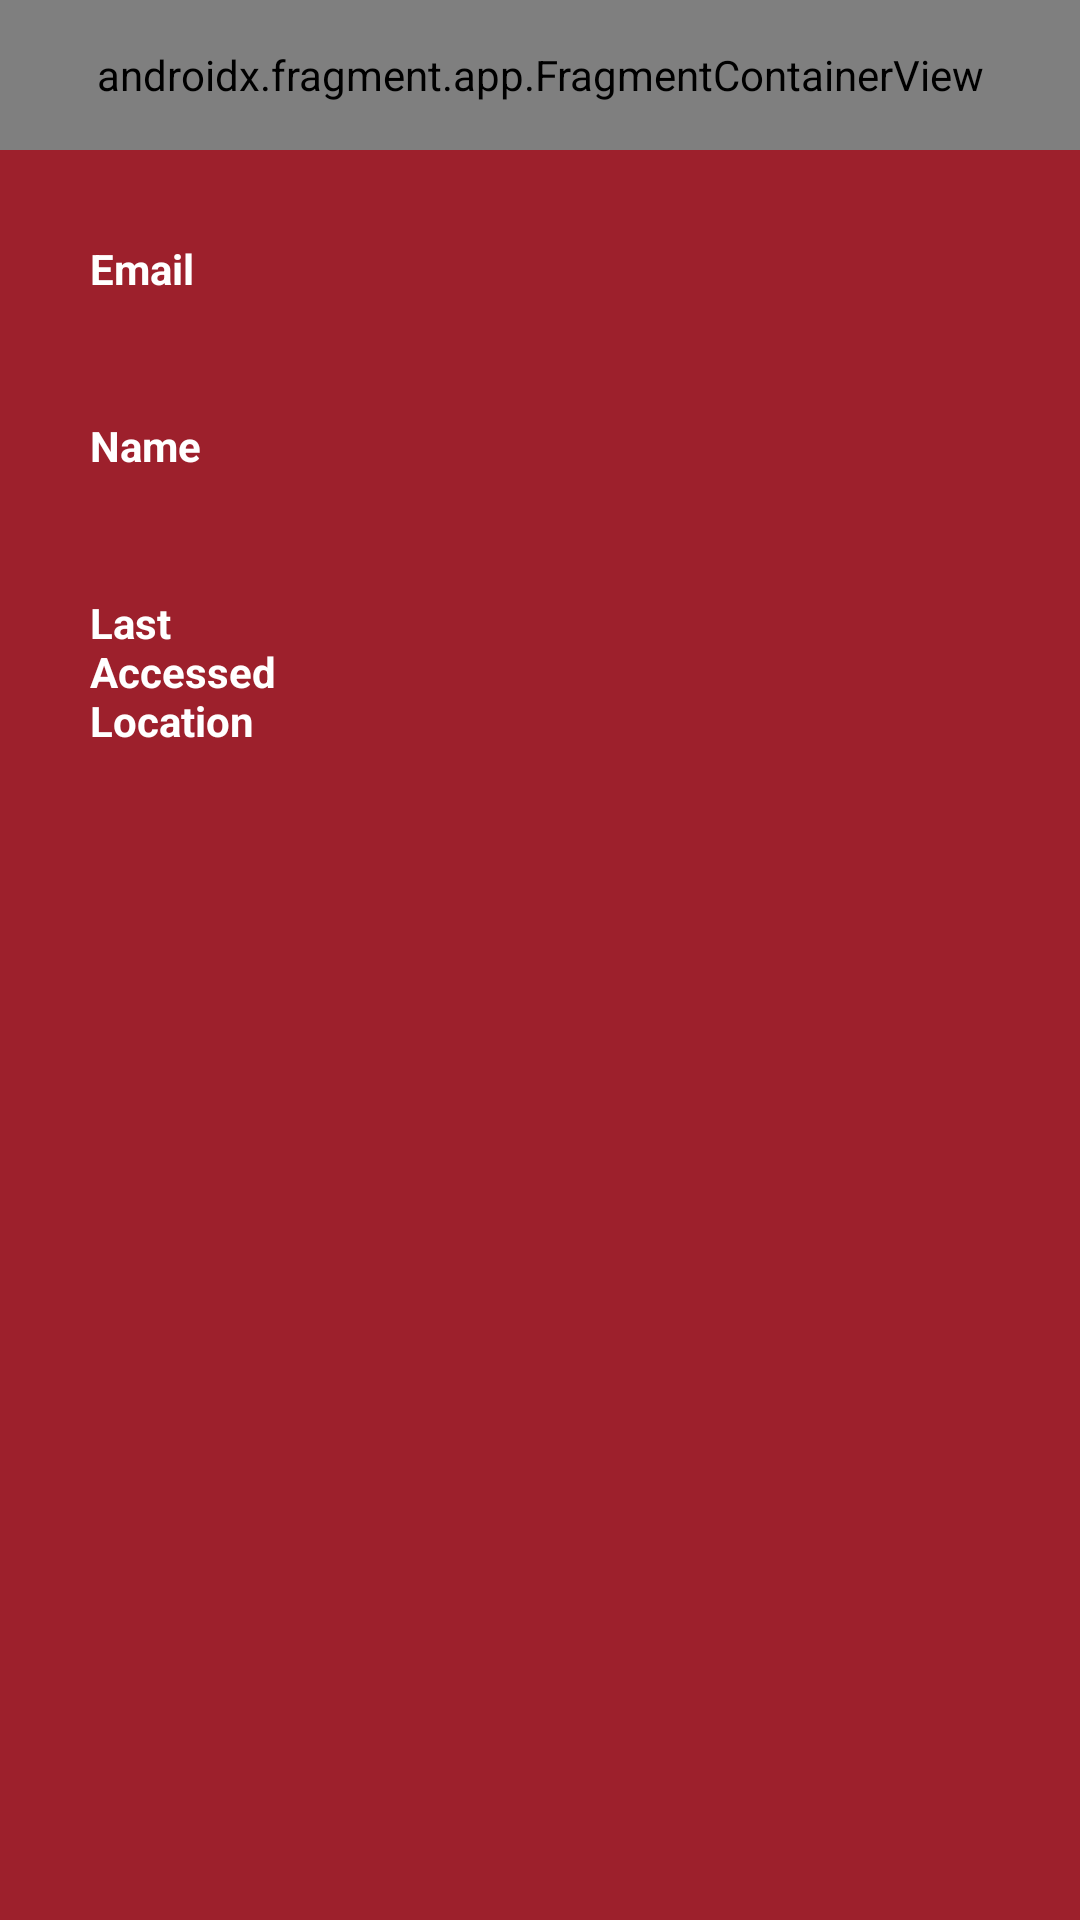

Produce the Android XML layout that renders to this screen, including the resource entries it uses.
<!-- AndroidManifest.xml: application theme Theme.Thedailyherald -->
<!-- res/layout/fragment_my_account.xml -->
<?xml version="1.0" encoding="utf-8"?>
<LinearLayout xmlns:android="http://schemas.android.com/apk/res/android"
    xmlns:tools="http://schemas.android.com/tools"
    android:layout_width="match_parent"
    android:layout_height="match_parent"
    android:background="@color/theme_bg_dark_red"
    android:orientation="vertical"
    tools:context=".MyAccountFragment">


    <androidx.fragment.app.FragmentContainerView
        android:id="@+id/headerfragment"
        android:name="com.w9565277.thedailyherald.headerFragment"
        android:layout_width="match_parent"
        android:layout_height="50dp"
        android:layout_marginLeft="0dp"
        android:layout_marginTop="0dp"
        android:layout_marginRight="0dp"
        android:padding="5dp"
        tools:layout="@layout/fragment_header" />

    <LinearLayout
        android:layout_width="match_parent"
        android:layout_height="match_parent"
        android:background="@color/body_bg_red"
        android:orientation="vertical"
        android:padding="10dp">

        <LinearLayout
            android:layout_width="fill_parent"
            android:layout_height="wrap_content"
            android:background="@color/body_bg_red"
            android:orientation="horizontal"
            android:padding="20dp">

            <TextView
                android:layout_width="0dp"
                android:layout_height="wrap_content"
                android:layout_weight="0.25"
                android:text="Email"
                android:textStyle="bold"
                android:textColor="@color/theme_txt_white" />

            <TextView
                android:id="@+id/emailValue"
                android:layout_width="0dp"
                android:layout_height="wrap_content"
                android:layout_weight="0.75"
                android:ems="10"
                android:textColor="@color/theme_txt_white" />
        </LinearLayout>

        <LinearLayout
            android:layout_width="fill_parent"
            android:layout_height="wrap_content"
            android:orientation="horizontal"
            android:padding="20dp">

            <TextView
                android:layout_width="0dp"
                android:layout_height="wrap_content"
                android:layout_weight="0.25"
                android:text="Name"
                android:textColor="@color/theme_txt_white"
                android:textStyle="bold"/>

            <TextView
                android:id="@+id/username"
                android:layout_width="0dp"
                android:layout_height="wrap_content"
                android:layout_weight="0.75"
                android:ems="10"
                android:textColor="@color/theme_txt_white" />
        </LinearLayout>



        <LinearLayout
            android:layout_width="fill_parent"
            android:layout_height="wrap_content"
            android:orientation="horizontal"
            android:padding="20dp">

            <TextView
                android:layout_width="0dp"
                android:layout_height="wrap_content"
                android:layout_weight="0.25"
                android:text="Last Accessed Location"
                android:id="@+id/label_last_loc"
                android:textColor="@color/theme_txt_white"
                android:textStyle="bold"/>

            <TextView
                android:id="@+id/lat_long"
                android:layout_width="0dp"
                android:layout_height="wrap_content"
                android:layout_weight="0.75"
                android:ems="10"
                android:textColor="@color/theme_txt_white" />
        </LinearLayout>





    </LinearLayout>
</LinearLayout>
<!-- res/layout/fragment_header.xml (included above) -->
<?xml version="1.0" encoding="utf-8"?>
<LinearLayout xmlns:android="http://schemas.android.com/apk/res/android"
    xmlns:tools="http://schemas.android.com/tools"
    android:layout_width="fill_parent"
    android:layout_height="fill_parent"
    android:background="@color/theme_bg_dark_red"
    android:minHeight="10dp"
    android:orientation="horizontal"
    android:padding="0dp"
    tools:context=".headerFragment">


    <ImageView
        android:id="@+id/logo"
        android:layout_width="100dp"
        android:layout_height="40dp"
        android:layout_marginLeft="1dp"
        android:maxWidth="50dp"
        android:padding="1dp"
        android:src="@drawable/logo5"></ImageView>


    <TextView
        android:id="@+id/user_name"
        android:layout_width="0dp"
        android:layout_height="match_parent"
        android:layout_alignRight="@id/user_name"
        android:layout_alignParentRight="true"
        android:layout_centerVertical="true"
        android:layout_gravity="end"
        android:layout_weight=".50"
        android:gravity="end"
        android:text=""
        android:textAlignment="textEnd"
        android:textColor="@color/theme_txt_white" />

</LinearLayout>
<!-- resources referenced by this layout -->
<resources>
  <color name="theme_bg_dark_red">#9D202C</color>
  <color name="theme_txt_white">#FFFFFF</color>
  <!-- drawable logo5: png bitmap (drawable-v24, 13108 bytes) -->
  <style name="Theme.Thedailyherald" parent="Theme.MaterialComponents.DayNight">
          
          <item name="colorPrimary">@color/theme_bg_dark_red</item>
          <item name="colorPrimaryVariant">@color/purple_700</item>
          <item name="colorOnPrimary">@color/white</item>
          
          <item name="colorSecondary">@color/teal_200</item>
          <item name="colorSecondaryVariant">@color/teal_700</item>
          <item name="colorOnSecondary">@color/black</item>
          
          <item name="android:statusBarColor">@color/theme_bg_dark_red</item>
          
  
      </style>
  <color name="purple_700">#FF3700B3</color>
  <color name="white">#FFFFFFFF</color>
  <color name="teal_200">#FF03DAC5</color>
  <color name="teal_700">#FF018786</color>
  <color name="black">#FF000000</color>
</resources>
